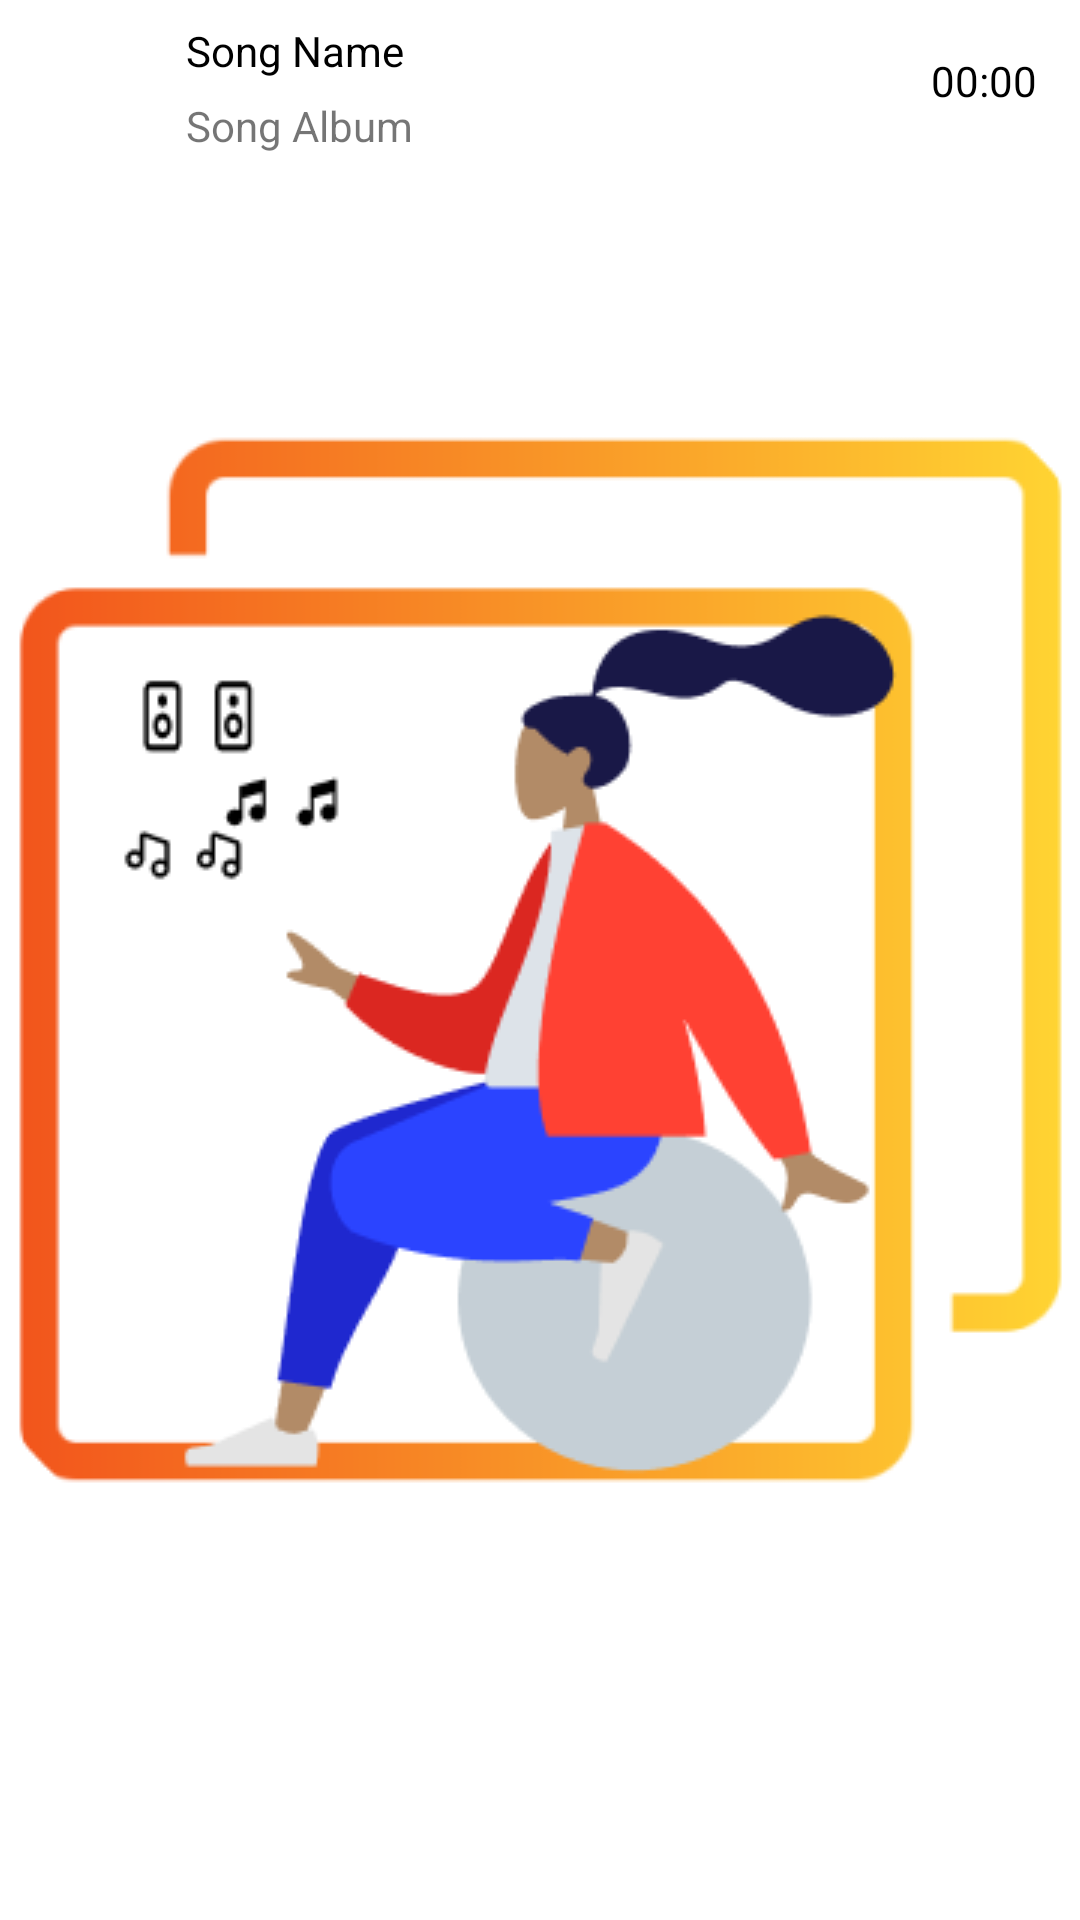

Layout XML and referenced resources for this Android screen:
<!-- AndroidManifest.xml: application theme splash_screen -->
<!-- res/layout/music_view.xml -->
<?xml version="1.0" encoding="utf-8"?>
<RelativeLayout xmlns:android="http://schemas.android.com/apk/res/android"
    android:layout_width="match_parent"
    android:layout_height="wrap_content"
    xmlns:app="http://schemas.android.com/apk/res-auto"
    android:padding="2dp"
    android:layout_marginTop="5dp">

    <com.google.android.material.imageview.ShapeableImageView
        android:layout_width="50dp"
        android:layout_height="50dp"
        android:src="@mipmap/ic_music_player_icon"
        app:shapeAppearanceOverlay="@style/curved"
        android:layout_marginStart="5dp"
        android:id="@+id/imageMusicView"/>

    <TextView
        android:id="@+id/songNameMV"
        android:gravity="center_vertical"
        android:singleLine="true"
        android:layout_width="wrap_content"
        android:layout_height="30dp"
        android:layout_marginStart="5dp"
        android:layout_toStartOf="@id/songDuration"
        android:layout_toEndOf="@+id/imageMusicView"
        android:text="@string/song_name"
        android:textColor="@color/black" />

    <TextView
        android:layout_toStartOf="@id/songDuration"
        android:layout_width="wrap_content"
        android:gravity="center_vertical"
        android:singleLine="true"
        android:layout_height="20dp"
        android:text="@string/song_album"
        android:layout_toEndOf="@+id/imageMusicView"
        android:id="@+id/songAlbumMV"
        android:layout_marginStart="5dp"
        android:layout_marginTop="30dp"/>

    <TextView
        android:layout_width="50dp"
        android:layout_height="50dp"
        android:text="@string/start_tv"
        android:layout_alignParentEnd="true"
        android:gravity="center"
        android:textColor="@color/black"
        android:id="@+id/songDuration"
        android:layout_marginHorizontal="5dp"/>
</RelativeLayout>
<!-- resources referenced by this layout -->
<resources>
  <color name="black">#FF000000</color>
  <!-- mipmap ic_music_player_icon (mipmap-anydpi-v26) -->
  <?xml version="1.0" encoding="utf-8"?>
  <adaptive-icon xmlns:android="http://schemas.android.com/apk/res/android">
      <background android:drawable="@mipmap/ic_music_player_icon_background"/>
      <foreground android:drawable="@mipmap/ic_music_player_icon_foreground"/>
  </adaptive-icon>
  <string name="song_album">Song Album</string>
  <string name="song_name">Song Name</string>
  <string name="start_tv">00:00</string>
  <style name="curved">
          <item name="cornerSize">15%</item>
      </style>
  <style name="splash_screen" parent="Theme.AppCompat.Light.NoActionBar">
          <item name="android:windowBackground">@drawable/splash_screen</item>
      </style>
  <!-- drawable splash_screen (drawable) -->
  <?xml version="1.0" encoding="utf-8"?>
  <layer-list xmlns:android="http://schemas.android.com/apk/res/android">
  
      <item android:drawable="@color/white"/>
  
      <item android:drawable="@drawable/music_icon_splash_screen" android:gravity="center"
           />
  
  
  </layer-list>
  <color name="white">#FFFFFFFF</color>
  <!-- drawable music_icon_splash_screen: png bitmap (drawable, 17503 bytes) -->
</resources>
